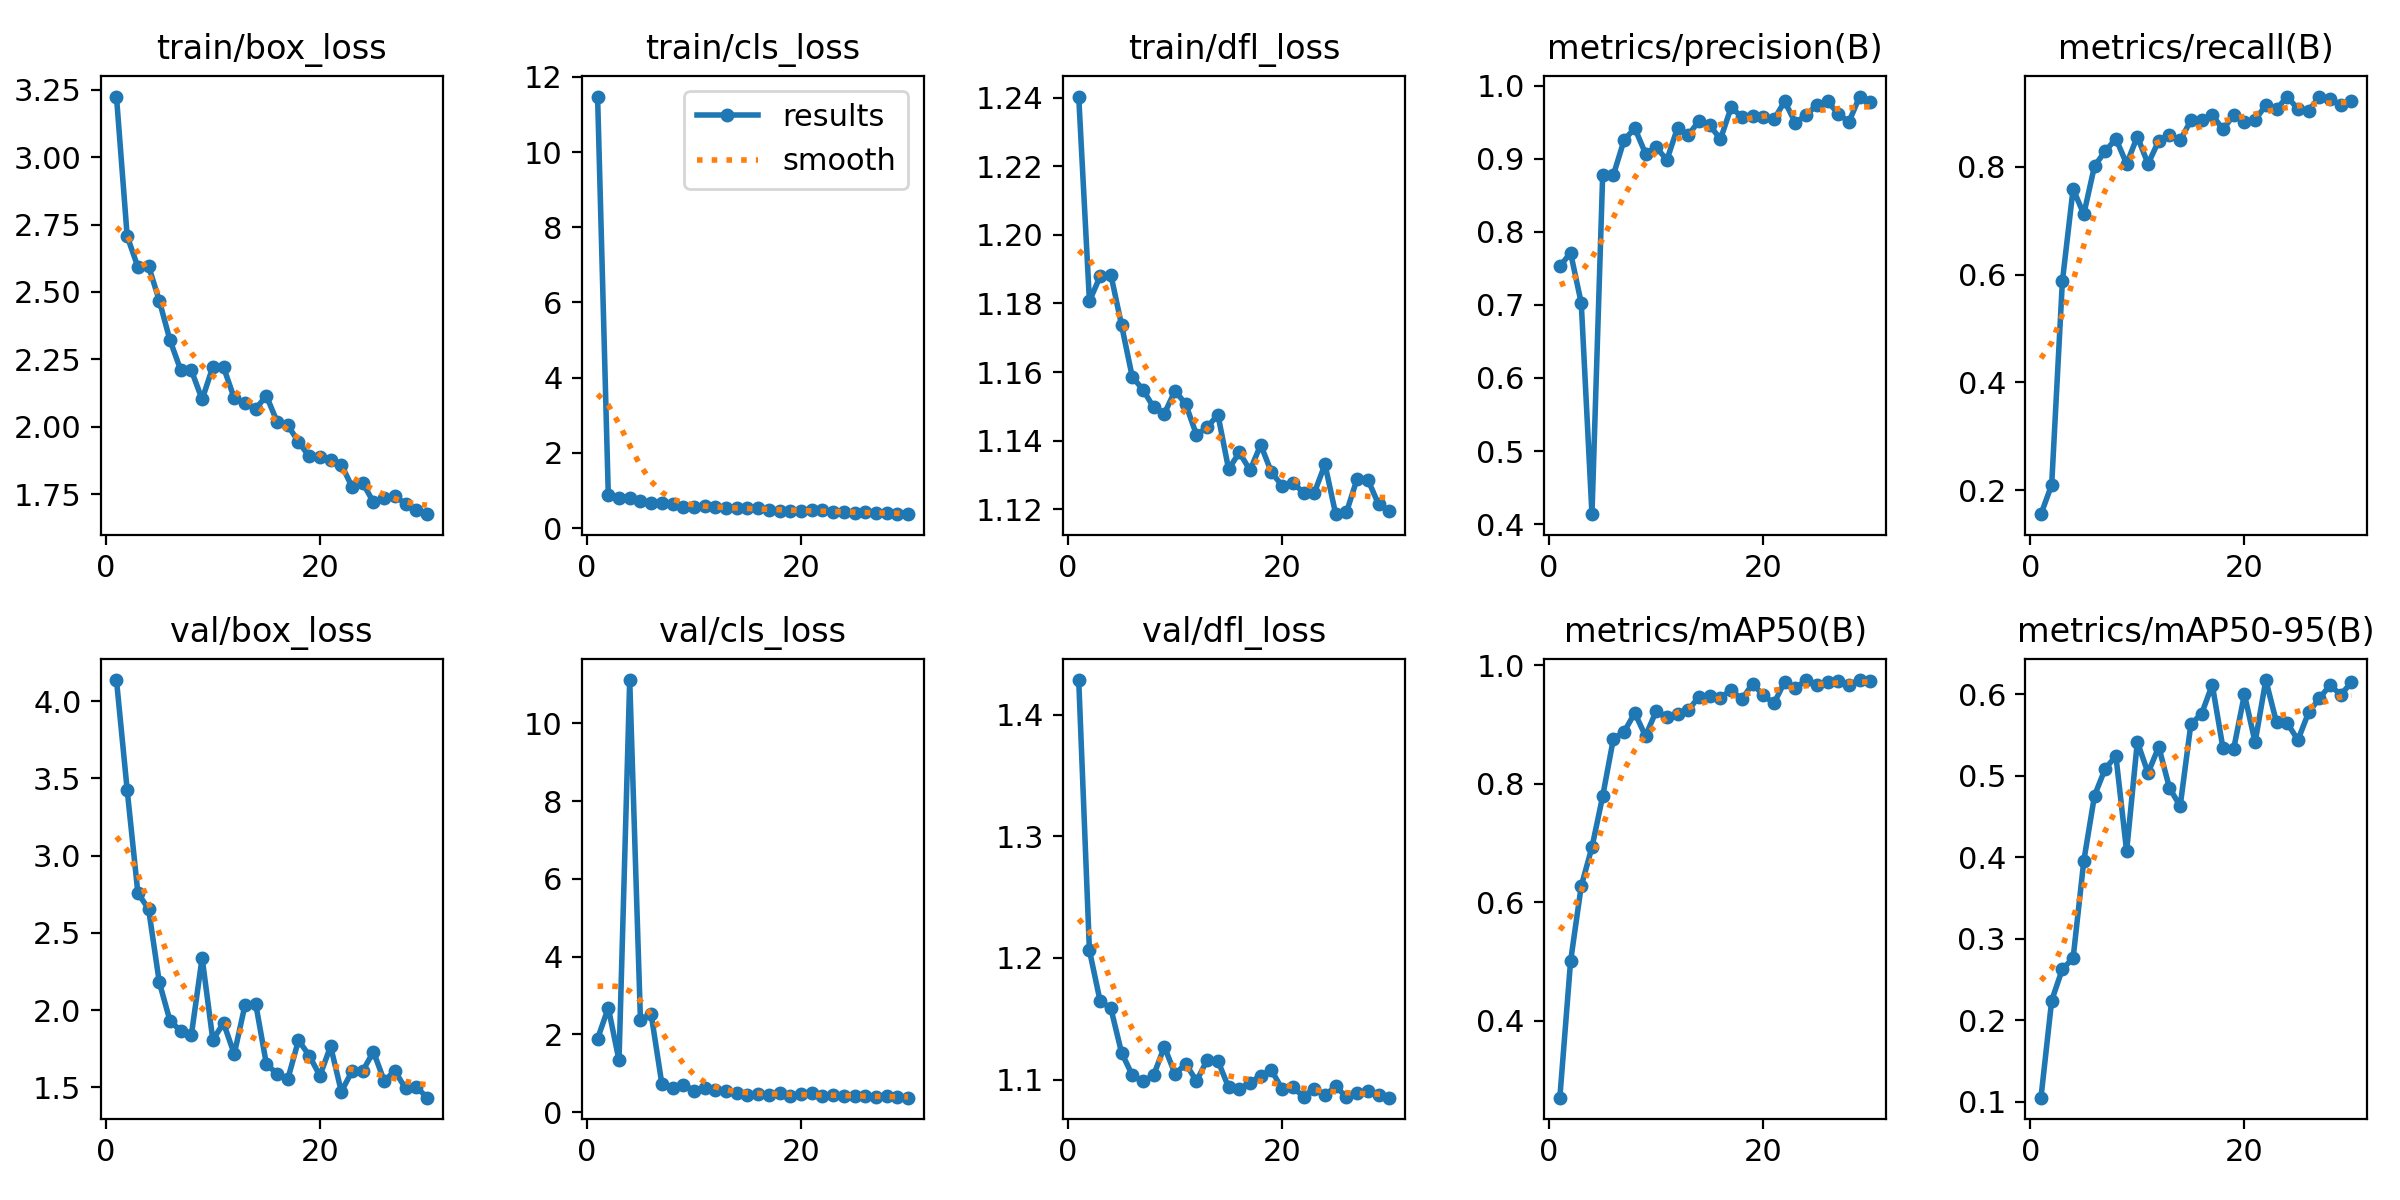

Source data for this figure (header and first rows):
epoch, train/box_loss, train/cls_loss, train/dfl_loss, metrics/precision(B), metrics/recall(B), metrics/mAP50(B), metrics/mAP50-95(B), val/box_loss, val/cls_loss, val/dfl_loss, lr/pg0, lr/pg1, lr/pg2
1, 3.225, 11.47, 1.24, 0.7526, 0.1556, 0.2706, 0.1049, 4.136, 1.889, 1.428, 0.05949, 0.002941, 0.002941
2, 2.707, 0.8775, 1.181, 0.7714, 0.2101, 0.5005, 0.2241, 3.425, 2.684, 1.206, 0.01815, 0.005734, 0.005734
3, 2.593, 0.8072, 1.188, 0.7024, 0.5876, 0.6278, 0.2628, 2.757, 1.332, 1.165, 0.006324, 0.006324, 0.006324
4, 2.596, 0.7917, 1.188, 0.4135, 0.7588, 0.6932, 0.2759, 2.655, 11.11, 1.159, 0.0061, 0.0061, 0.0061
5, 2.468, 0.7351, 1.174, 0.8778, 0.7121, 0.7792, 0.3954, 2.18, 2.379, 1.122, 0.005877, 0.005877, 0.005877
6, 2.321, 0.6775, 1.159, 0.8778, 0.8016, 0.8762, 0.4755, 1.931, 2.522, 1.104, 0.005654, 0.005654, 0.005654
7, 2.211, 0.6633, 1.155, 0.9256, 0.8288, 0.8879, 0.5086, 1.865, 0.7285, 1.098, 0.005431, 0.005431, 0.005431
8, 2.209, 0.6466, 1.15, 0.9418, 0.8521, 0.9197, 0.5239, 1.842, 0.6333, 1.104, 0.005207, 0.005207, 0.005207
9, 2.102, 0.5727, 1.148, 0.9072, 0.8054, 0.8808, 0.4073, 2.339, 0.7082, 1.127, 0.004984, 0.004984, 0.004984
10, 2.223, 0.5687, 1.155, 0.9157, 0.856, 0.923, 0.5415, 1.807, 0.5497, 1.105, 0.004761, 0.004761, 0.004761
11, 2.221, 0.5828, 1.151, 0.8984, 0.8054, 0.9131, 0.5033, 1.917, 0.619, 1.113, 0.004537, 0.004537, 0.004537
12, 2.106, 0.5517, 1.142, 0.9427, 0.8482, 0.9186, 0.5354, 1.715, 0.5573, 1.099, 0.004314, 0.004314, 0.004314
13, 2.087, 0.5367, 1.144, 0.9324, 0.8599, 0.9245, 0.485, 2.033, 0.5514, 1.116, 0.004091, 0.004091, 0.004091
14, 2.066, 0.5372, 1.148, 0.952, 0.8491, 0.9473, 0.4626, 2.043, 0.481, 1.115, 0.003868, 0.003868, 0.003868
15, 2.115, 0.5475, 1.132, 0.946, 0.886, 0.9488, 0.5632, 1.652, 0.4307, 1.093, 0.003644, 0.003644, 0.003644
16, 2.019, 0.5307, 1.137, 0.9268, 0.8869, 0.9455, 0.5759, 1.587, 0.4556, 1.092, 0.003421, 0.003421, 0.003421
17, 2.006, 0.4902, 1.131, 0.9705, 0.8959, 0.9586, 0.6115, 1.553, 0.4522, 1.097, 0.003198, 0.003198, 0.003198
18, 1.944, 0.467, 1.139, 0.9572, 0.8694, 0.9429, 0.5335, 1.805, 0.4837, 1.103, 0.002975, 0.002975, 0.002975
19, 1.891, 0.4603, 1.131, 0.9584, 0.8962, 0.9689, 0.5331, 1.706, 0.4269, 1.108, 0.002751, 0.002751, 0.002751
20, 1.889, 0.457, 1.127, 0.9571, 0.8833, 0.9498, 0.5997, 1.576, 0.4672, 1.092, 0.002528, 0.002528, 0.002528
21, 1.879, 0.4815, 1.128, 0.9539, 0.8867, 0.9359, 0.541, 1.766, 0.4875, 1.093, 0.002305, 0.002305, 0.002305
22, 1.86, 0.4788, 1.125, 0.9786, 0.9144, 0.9725, 0.6173, 1.473, 0.4149, 1.086, 0.002082, 0.002082, 0.002082
23, 1.778, 0.436, 1.125, 0.9491, 0.9066, 0.9615, 0.5652, 1.605, 0.4419, 1.093, 0.001858, 0.001858, 0.001858
24, 1.792, 0.4277, 1.133, 0.9598, 0.9303, 0.9753, 0.5645, 1.607, 0.4194, 1.087, 0.001635, 0.001635, 0.001635
25, 1.721, 0.4176, 1.119, 0.9736, 0.9066, 0.9674, 0.5437, 1.732, 0.4232, 1.094, 0.001412, 0.001412, 0.001412
26, 1.736, 0.4236, 1.119, 0.9789, 0.9043, 0.9712, 0.5777, 1.543, 0.414, 1.086, 0.001189, 0.001189, 0.001189
27, 1.745, 0.4065, 1.129, 0.9615, 0.93, 0.9735, 0.5947, 1.606, 0.401, 1.089, 0.0009654, 0.0009654, 0.0009654
28, 1.714, 0.3914, 1.129, 0.9505, 0.9261, 0.9674, 0.6111, 1.494, 0.404, 1.091, 0.0007421, 0.0007421, 0.0007421
29, 1.691, 0.3873, 1.121, 0.9852, 0.9144, 0.9753, 0.5992, 1.506, 0.3792, 1.087, 0.0005189, 0.0005189, 0.0005189
30, 1.676, 0.3734, 1.12, 0.978, 0.9222, 0.9739, 0.6146, 1.434, 0.3721, 1.085, 0.0002956, 0.0002956, 0.0002956
